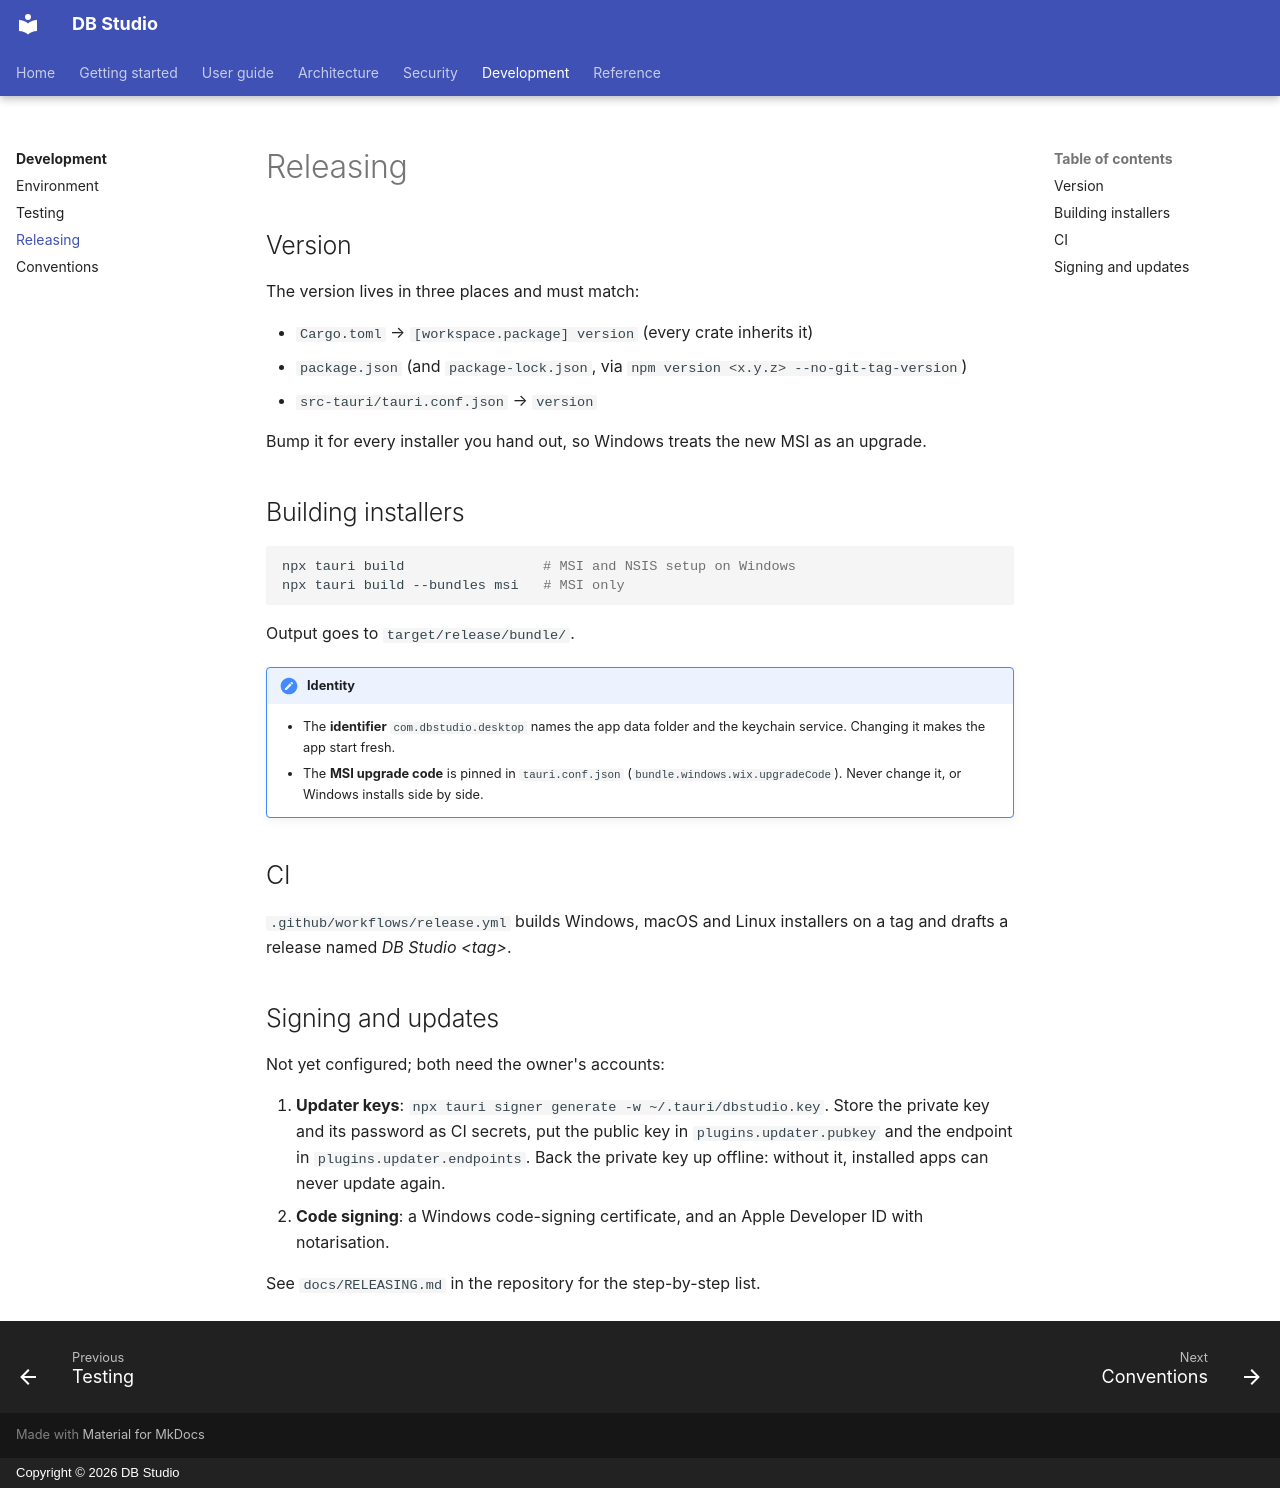

repository: hasinishraq/db-studio-documentation · page: development/releasing/index.html · generator: mkdocs · copyright: Copyright © 2026 DB Studio

# Releasing

## Version

The version lives in three places and must match:

- `Cargo.toml` → `[workspace.package] version` (every crate inherits it)
- `package.json` (and `package-lock.json`, via `npm version <x.y.z> --no-git-tag-version`)
- `src-tauri/tauri.conf.json` → `version`

Bump it for every installer you hand out, so Windows treats the new MSI as an upgrade.

## Building installers

```bash
npx tauri build                 # MSI and NSIS setup on Windows
npx tauri build --bundles msi   # MSI only
```

Output goes to `target/release/bundle/`.

!!! important "Identity"
    - The **identifier** `com.dbstudio.desktop` names the app data folder and the keychain
      service. Changing it makes the app start fresh.
    - The **MSI upgrade code** is pinned in `tauri.conf.json`
      (`bundle.windows.wix.upgradeCode`). Never change it, or Windows installs side by side.

## CI

`.github/workflows/release.yml` builds Windows, macOS and Linux installers on a tag and drafts a
release named *DB Studio &lt;tag&gt;*.

## Signing and updates

Not yet configured; both need the owner's accounts:

1. **Updater keys**: `npx tauri signer generate -w ~/.tauri/dbstudio.key`. Store the private key
   and its password as CI secrets, put the public key in `plugins.updater.pubkey` and the
   endpoint in `plugins.updater.endpoints`. Back the private key up offline: without it,
   installed apps can never update again.
2. **Code signing**: a Windows code-signing certificate, and an Apple Developer ID with
   notarisation.

See `docs/RELEASING.md` in the repository for the step-by-step list.
